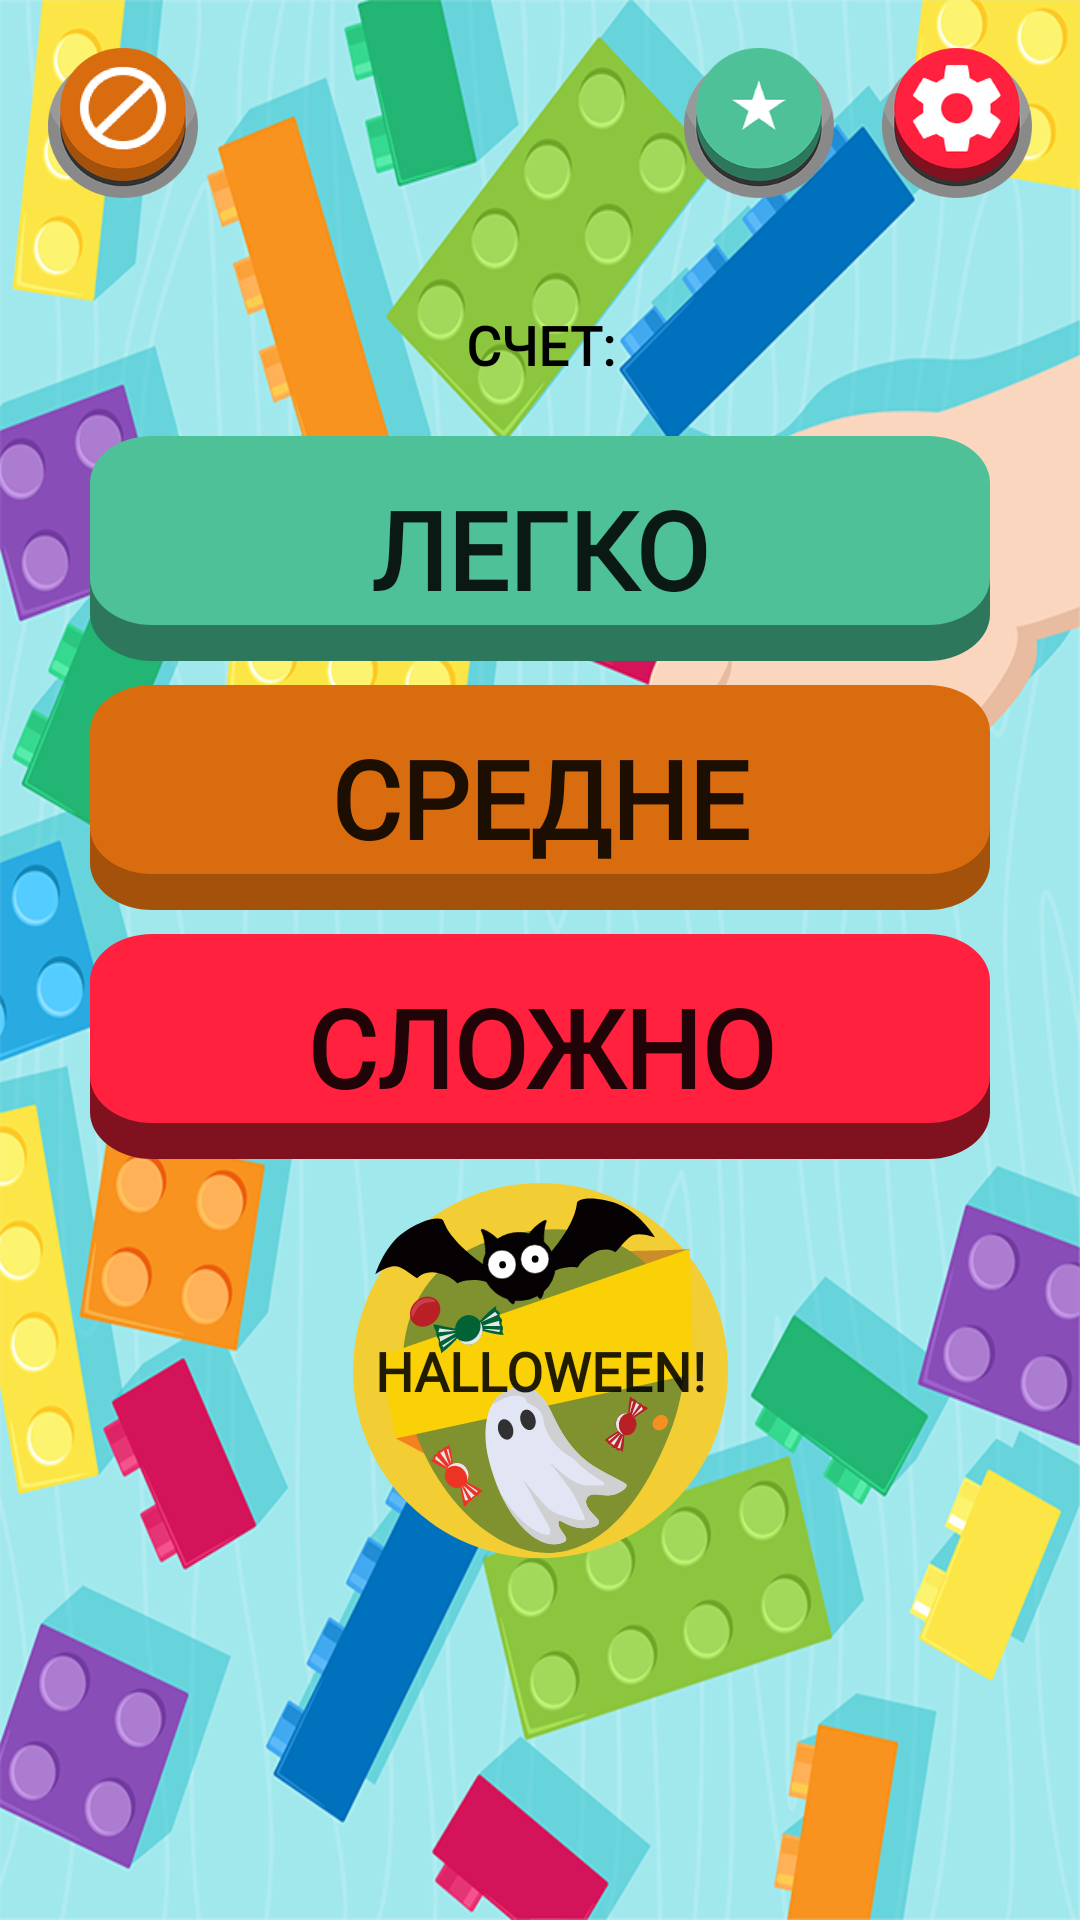

Here is an Android app screen rendered from its layout file. Give the layout XML and the strings, colors and styles it references.
<!-- AndroidManifest.xml: application theme AppTheme -->
<!-- res/layout/activity_main.xml -->
<?xml version="1.0" encoding="utf-8"?>
<android.support.constraint.ConstraintLayout xmlns:android="http://schemas.android.com/apk/res/android"
    xmlns:app="http://schemas.android.com/apk/res-auto"
    xmlns:tools="http://schemas.android.com/tools"
    android:layout_width="match_parent"
    android:layout_height="match_parent"
    android:background="@drawable/background"
    tools:context="com.tsimbalyukstudio.cardgameanimals.ui.Activities.MainActivity"
    tools:layout_editor_absoluteX="0dp"
    tools:layout_editor_absoluteY="0dp">

    <Button
        android:id="@+id/easy_btn"
        android:layout_width="300dp"
        android:layout_height="75dp"
        android:layout_marginBottom="8dp"
        android:layout_marginEnd="8dp"
        android:layout_marginStart="8dp"
        android:layout_marginTop="8dp"
        android:background="@drawable/ic_btn_blue_nonpressed"
        android:fontFamily="@font/papabear"
        android:text="ЛЕГКО"
        android:textAlignment="center"
        android:textAllCaps="false"
        android:textSize="36sp"
        android:textStyle="bold"
        android:typeface="monospace"
        app:layout_constraintBottom_toBottomOf="parent"
        app:layout_constraintEnd_toEndOf="parent"
        app:layout_constraintStart_toStartOf="parent"
        app:layout_constraintTop_toTopOf="parent"
        app:layout_constraintVertical_bias="0.25" />

    <Button
        android:id="@+id/normal_btn"
        android:layout_width="300dp"
        android:layout_height="75dp"
        android:layout_marginEnd="8dp"
        android:layout_marginStart="8dp"
        android:layout_marginTop="8dp"
        android:background="@drawable/ic_btn_org_nonpressed"
        android:fontFamily="@font/papabear"
        android:text="СРЕДНЕ"
        android:textAlignment="center"
        android:textAllCaps="false"
        android:textSize="36sp"
        android:textStyle="bold"
        android:typeface="monospace"
        app:layout_constraintEnd_toEndOf="parent"
        app:layout_constraintStart_toStartOf="parent"
        app:layout_constraintTop_toBottomOf="@+id/easy_btn" />

    <Button
        android:id="@+id/hard_btn"
        android:layout_width="300dp"
        android:layout_height="75dp"
        android:layout_marginEnd="8dp"
        android:layout_marginStart="8dp"
        android:layout_marginTop="8dp"
        android:background="@drawable/ic_btn_red_nonpressed"
        android:fontFamily="@font/papabear"
        android:text="СЛОЖНО"
        android:textAlignment="center"
        android:textAllCaps="false"
        android:textSize="36sp"
        android:textStyle="bold"
        android:typeface="monospace"
        app:layout_constraintEnd_toEndOf="parent"
        app:layout_constraintStart_toStartOf="parent"
        app:layout_constraintTop_toBottomOf="@+id/normal_btn" />

    <Button
        android:id="@+id/custom_game_btn"
        android:layout_width="125dp"
        android:layout_height="125dp"
        android:layout_marginEnd="8dp"
        android:layout_marginStart="8dp"
        android:layout_marginTop="8dp"
        android:background="@drawable/ic_btn_custom_game"
        android:fontFamily="@font/papabear"
        android:text="HALLOWEEN!"
        android:textAlignment="center"
        android:textAllCaps="false"
        android:textSize="18sp"
        android:textStyle="bold"
        android:typeface="monospace"
        app:layout_constraintEnd_toEndOf="parent"
        app:layout_constraintStart_toStartOf="parent"
        app:layout_constraintTop_toBottomOf="@+id/hard_btn" />

    <Button
        android:id="@+id/rate_btn"
        android:layout_width="50dp"
        android:layout_height="50dp"
        android:layout_marginEnd="16dp"
        android:layout_marginTop="16dp"
        android:background="@drawable/btn_stars"
        app:layout_constraintEnd_toStartOf="@+id/menu_btn"
        app:layout_constraintTop_toTopOf="parent" />

    <Button
        android:id="@+id/shop_no_add"
        android:layout_width="50dp"
        android:layout_height="50dp"
        android:layout_marginStart="16dp"
        android:layout_marginTop="16dp"
        android:background="@drawable/btn_no_add"
        app:layout_constraintStart_toStartOf="parent"
        app:layout_constraintTop_toTopOf="parent" />

    <Button
        android:id="@+id/menu_btn"
        android:layout_width="50dp"
        android:layout_height="50dp"
        android:layout_marginEnd="16dp"
        android:layout_marginTop="16dp"
        android:background="@drawable/btn_settings"
        app:layout_constraintEnd_toEndOf="parent"
        app:layout_constraintTop_toTopOf="parent" />

    <TextView
        android:id="@+id/text_score_main"
        android:layout_width="wrap_content"
        android:layout_height="wrap_content"
        android:layout_marginBottom="8dp"
        android:layout_marginEnd="8dp"
        android:layout_marginStart="8dp"
        android:layout_marginTop="8dp"
        android:fontFamily="@font/papabear"
        android:text="СЧЕТ:"
        android:textAlignment="center"
        android:textColor="@android:color/black"
        android:textSize="18sp"
        android:textStyle="bold"
        app:layout_constraintBottom_toTopOf="@+id/easy_btn"
        app:layout_constraintEnd_toEndOf="parent"
        app:layout_constraintStart_toStartOf="parent"
        app:layout_constraintTop_toTopOf="parent"
        app:layout_constraintVertical_bias="0.9" />

</android.support.constraint.ConstraintLayout>
<!-- resources referenced by this layout -->
<resources>
  <!-- drawable background: png bitmap (drawable, 392156 bytes) -->
  <!-- drawable btn_no_add: png bitmap (drawable, 39603 bytes) -->
  <!-- drawable btn_settings: png bitmap (drawable, 34813 bytes) -->
  <!-- drawable btn_stars: png bitmap (drawable, 33709 bytes) -->
  <!-- drawable ic_btn_blue_nonpressed (drawable) -->
  <vector xmlns:android="http://schemas.android.com/apk/res/android"
          android:width="288dp"
          android:height="95dp"
          android:viewportWidth="288.99"
          android:viewportHeight="95.7">
      <path
          android:pathData="M20,15.32L268.99,15.32A20,20 0,0 1,288.99 35.32L288.99,75.7A20,20 0,0 1,268.99 95.7L20,95.7A20,20 0,0 1,0 75.7L0,35.32A20,20 0,0 1,20 15.32z"
          android:fillColor="#2d785c"/>
      <path
          android:pathData="M20,0L268.99,0A20,20 0,0 1,288.99 20L288.99,60.38A20,20 0,0 1,268.99 80.38L20,80.38A20,20 0,0 1,0 60.38L0,20A20,20 0,0 1,20 0z"
          android:fillColor="#4fc198"/>
  </vector>
  <!-- drawable ic_btn_custom_game: vector/xml drawable (drawable, 12878 chars, omitted) -->
  <!-- drawable ic_btn_org_nonpressed (drawable) -->
  <vector xmlns:android="http://schemas.android.com/apk/res/android"
          android:width="288dp"
          android:height="95dp"
          android:viewportWidth="288.99"
          android:viewportHeight="95.7">
      <path
          android:pathData="M20,15.32L268.99,15.32A20,20 0,0 1,288.99 35.32L288.99,75.7A20,20 0,0 1,268.99 95.7L20,95.7A20,20 0,0 1,0 75.7L0,35.32A20,20 0,0 1,20 15.32z"
          android:fillColor="#a3510b"/>
      <path
          android:pathData="M20,0L268.99,0A20,20 0,0 1,288.99 20L288.99,60.38A20,20 0,0 1,268.99 80.38L20,80.38A20,20 0,0 1,0 60.38L0,20A20,20 0,0 1,20 0z"
          android:fillColor="#d96c0f"/>
  </vector>
  <!-- drawable ic_btn_red_nonpressed (drawable) -->
  <vector xmlns:android="http://schemas.android.com/apk/res/android"
          android:width="288dp"
          android:height="95dp"
          android:viewportWidth="288.99"
          android:viewportHeight="95.7">
      <path
          android:pathData="M20,15.32L268.99,15.32A20,20 0,0 1,288.99 35.32L288.99,75.7A20,20 0,0 1,268.99 95.7L20,95.7A20,20 0,0 1,0 75.7L0,35.32A20,20 0,0 1,20 15.32z"
          android:fillColor="#80111f"/>
      <path
          android:pathData="M20,0L268.99,0A20,20 0,0 1,288.99 20L288.99,60.38A20,20 0,0 1,268.99 80.38L20,80.38A20,20 0,0 1,0 60.38L0,20A20,20 0,0 1,20 0z"
          android:fillColor="#ff213d"/>
  </vector>
  <style name="AppTheme" parent="Theme.AppCompat.Light.NoActionBar">
          
          <item name="colorPrimary">@color/colorPrimary</item>
          <item name="colorPrimaryDark">@color/colorPrimaryDark</item>
          <item name="colorAccent">@color/colorAccent</item>
          <item name="android:windowFullscreen">true</item>
          <item name="android:windowAnimationStyle">@style/WindowAnimationStyle</item>
      </style>
  <style name="WindowAnimationStyle">
          <item name="android:windowEnterAnimation">@android:anim/fade_in</item>
          <item name="android:windowExitAnimation">@android:anim/fade_out</item>
      </style>
  <!-- not gathered from this repository: default colours our renderer supplied (Android Studio template values) -->
  <color name="colorPrimary">#FF6200EE</color>
  <color name="colorPrimaryDark">#FF3700B3</color>
  <color name="colorAccent">#FF03DAC5</color>
</resources>
